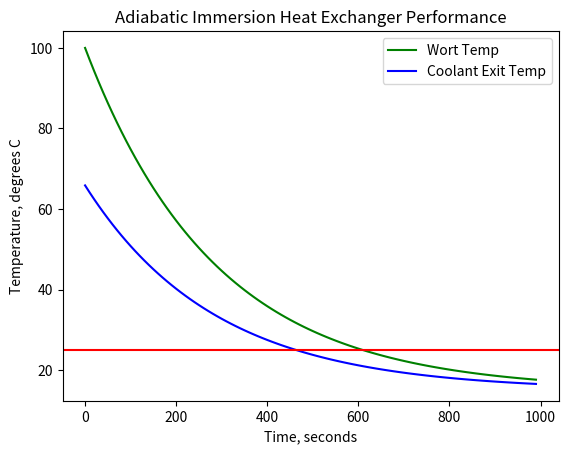

Python code for this plot:
import matplotlib.pyplot as plt
import math

# define constants
d_o = 9e-3 # IHX outer diam of pipe [=] m
l = 6 # IHX length of pipe submerged [=] m
A_o = math.pi * d_o * l # surface area of the exposed IHX pipes [=] m2
U_o = 1500 # [=] Watts/m2/degree_C - overall Heat Transfer Coef.

rho_c = 1000 # density of coolant, kg/m3
Q_c_lpm = 4 # vol flow rate of coolant, L/min
Q_c = Q_c_lpm / 1000 / 60 # vol flow rate coolant, m3/s
C_pc = 4184 # specific heat capacity coolant [=] J/kg/deg_K

# note K is a dimensionless, as is the argument to the exp()!
K = math.exp((U_o*A_o)/(rho_c*Q_c*C_pc))

T_ci = 15 # inlet coolant temp, deg_C
T_ho = 100 # initial wort temp, deg_C

# wort parameters
rho_h = 1000 # kg/m3, density of the wort - assume to be that of water
V_h_gal = 3 # volume of the wort's liquid, in gal
V_h_m3 = V_h_gal / 264 # vol of wort liquid, in m3
C_ph = 4184 # specific heat capacity of wort liquid, J/kg/deg_C

time_list = list(range(0,1000,10))

def calc_wort_temp(t):
    # return the temp in the wort (in deg C) at time t (dimensions are seconds)
    return T_ci + (T_ho - T_ci) * math.exp(-(rho_c*Q_c*C_pc)/(rho_h*V_h_m3*C_ph)*((K-1)/K)*t)

wort_temp_list_deg_C = []
for t in time_list:
    wort_temp_list_deg_C.append(calc_wort_temp(t))

def calc_exit_coolant_temp(T_h):
    return T_h - (T_h-T_ci)/K

exit_coolant_temp_list_deg_C = []
for i in wort_temp_list_deg_C:
    exit_coolant_temp_list_deg_C.append(calc_exit_coolant_temp(i))


# plotting the points 
plt.plot(time_list, wort_temp_list_deg_C, color='g', label='Wort Temp')

plt.plot(time_list, exit_coolant_temp_list_deg_C, color='b', label='Coolant Exit Temp')

# naming the x axis
plt.xlabel('Time, seconds')
# naming the y axis
plt.ylabel('Temperature, degrees C')

# giving a title to my graph
plt.title('Adiabatic Immersion Heat Exchanger Performance')

# add marker at 25 degrees C (when the yeast should be pitched)
plt.axhline(y=25, color='r', linestyle='-')
plt.legend()
# function to show the plot
plt.show()
